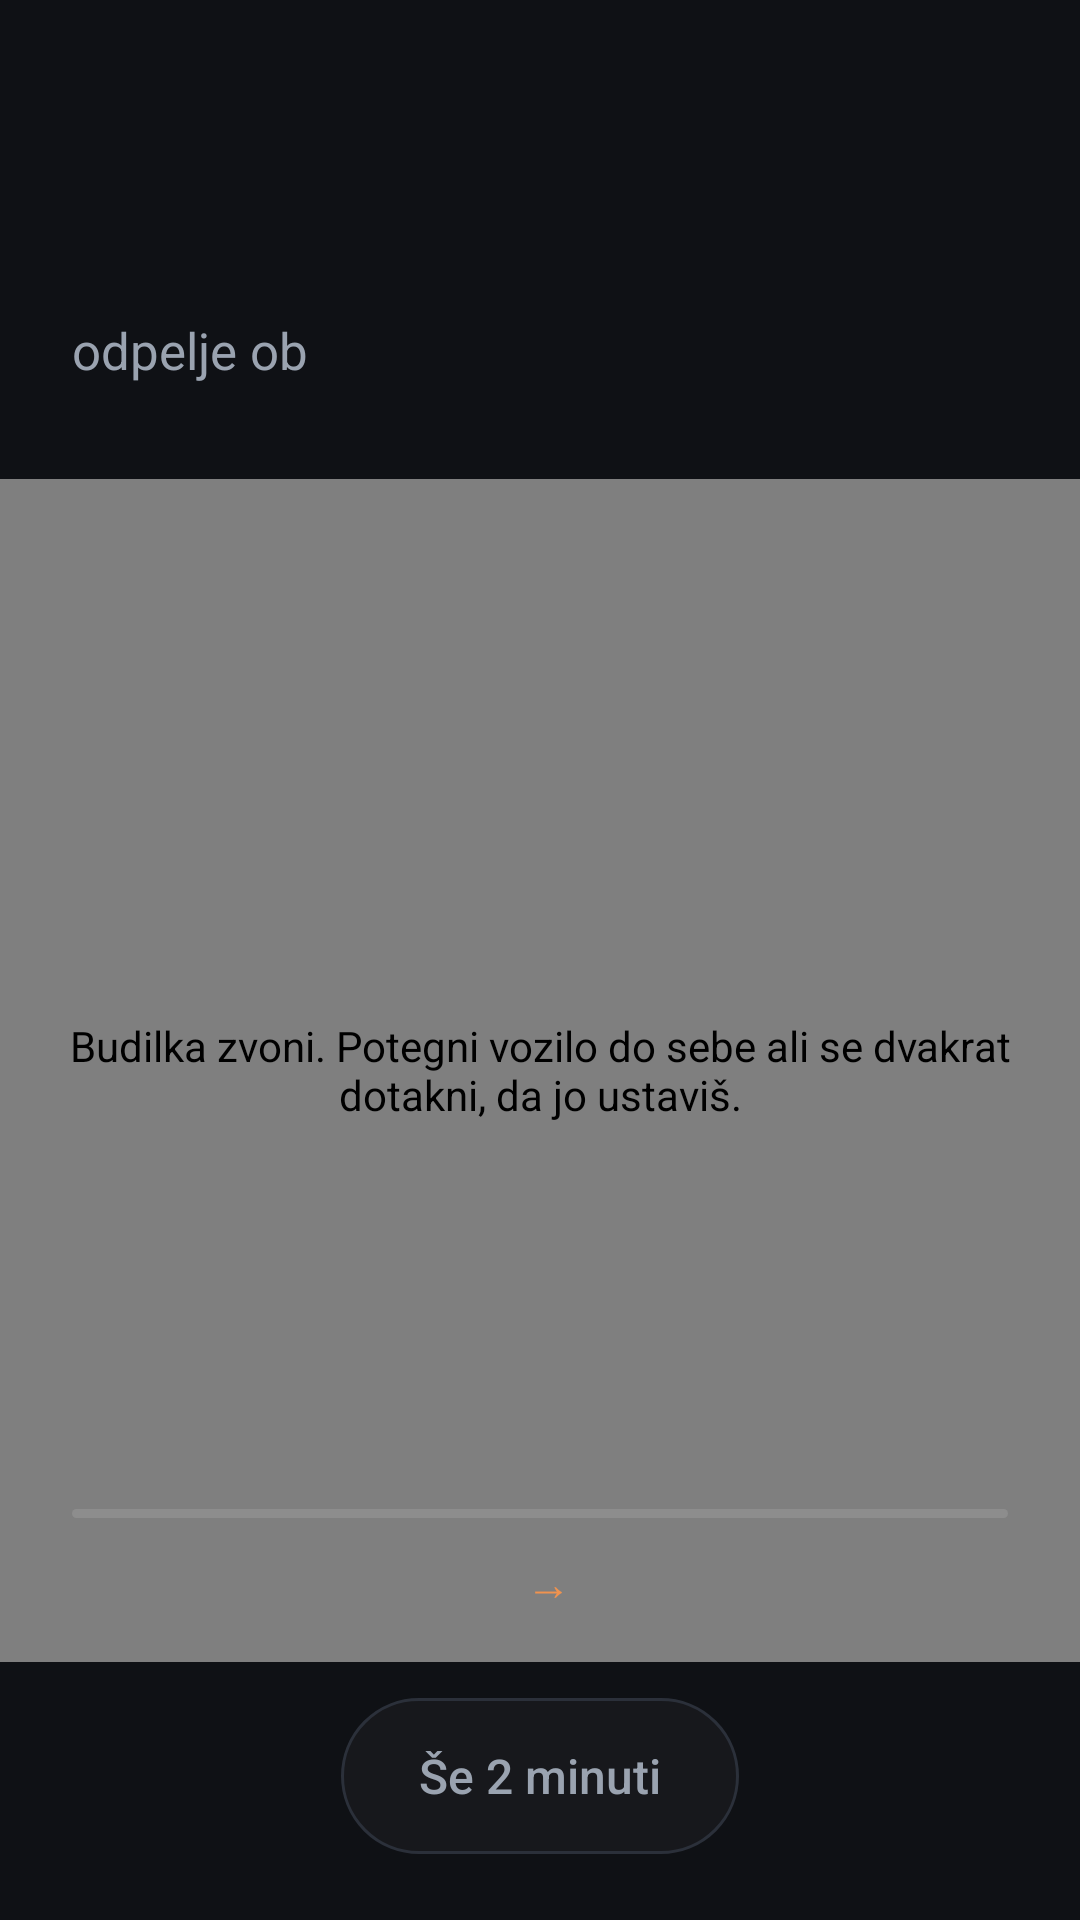

Here is an Android app screen rendered from its layout file. Give the layout XML and the strings, colors and styles it references.
<!-- AndroidManifest.xml: application theme Tema -->
<!-- res/layout/zvonjenje.xml -->
<?xml version="1.0" encoding="utf-8"?>
<FrameLayout xmlns:android="http://schemas.android.com/apk/res/android"
    android:layout_width="match_parent"
    android:layout_height="match_parent">

    <LinearLayout
        android:layout_width="match_parent"
        android:layout_height="match_parent"
        android:fitsSystemWindows="true"
        android:orientation="vertical">

        <LinearLayout
            android:layout_width="match_parent"
            android:layout_height="wrap_content"
            android:orientation="vertical"
            android:paddingStart="24dp"
            android:paddingTop="10dp"
            android:paddingEnd="24dp">

            <LinearLayout
                android:layout_width="match_parent"
                android:layout_height="wrap_content"
                android:gravity="center_vertical"
                android:orientation="horizontal">

                <TextView
                    android:id="@+id/ura_zdaj"
                    android:layout_width="0dp"
                    android:layout_height="wrap_content"
                    android:layout_weight="1"
                    android:fontFamily="monospace"
                    android:textColor="@color/ink_dim"
                    android:textSize="15sp"
                    android:textStyle="bold" />

                <LinearLayout
                    android:id="@+id/faza"
                    android:layout_width="wrap_content"
                    android:layout_height="wrap_content"
                    android:gravity="center_vertical"
                    android:orientation="horizontal"
                    android:paddingStart="10dp"
                    android:paddingTop="5dp"
                    android:paddingEnd="10dp"
                    android:paddingBottom="5dp">

                    <View
                        android:id="@+id/faza_pika"
                        android:layout_width="7dp"
                        android:layout_height="7dp" />

                    <TextView
                        android:id="@+id/faza_besedilo"
                        android:layout_width="wrap_content"
                        android:layout_height="wrap_content"
                        android:layout_marginStart="6dp"
                        android:textSize="12sp" />
                </LinearLayout>
            </LinearLayout>

            <TextView
                android:id="@+id/zvoni_naslov"
                android:layout_width="match_parent"
                android:layout_height="wrap_content"
                android:layout_marginTop="10dp"
                android:layout_marginBottom="6dp"
                android:lineSpacingMultiplier="1.1"
                android:textColor="@color/ink"
                android:textSize="26sp"
                android:textStyle="bold" />

            <LinearLayout
                android:layout_width="match_parent"
                android:layout_height="wrap_content"
                android:baselineAligned="true"
                android:gravity="bottom"
                android:orientation="horizontal">

                <TextView
                    android:layout_width="wrap_content"
                    android:layout_height="wrap_content"
                    android:text="@string/zvoni_odpelje"
                    android:textColor="@color/ink_dim"
                    android:textSize="17sp" />

                <TextView
                    android:id="@+id/zvoni_odhod"
                    android:layout_width="wrap_content"
                    android:layout_height="wrap_content"
                    android:layout_marginStart="10dp"
                    android:fontFamily="monospace"
                    android:textColor="@color/ink"
                    android:textSize="34sp"
                    android:textStyle="bold" />

                <TextView
                    android:id="@+id/zvoni_zamuda"
                    android:layout_width="wrap_content"
                    android:layout_height="wrap_content"
                    android:layout_marginStart="10dp"
                    android:fontFamily="monospace"
                    android:paddingStart="9dp"
                    android:paddingTop="5dp"
                    android:paddingEnd="9dp"
                    android:paddingBottom="5dp"
                    android:textSize="15sp"
                    android:textStyle="bold"
                    android:visibility="gone" />
            </LinearLayout>

            <TextView
                android:id="@+id/zvoni_zakaj"
                android:layout_width="match_parent"
                android:layout_height="wrap_content"
                android:layout_marginTop="8dp"
                android:lineSpacingMultiplier="1.3"
                android:textColor="@color/ink_mute"
                android:textSize="14sp" />
        </LinearLayout>

        <FrameLayout
            android:layout_width="match_parent"
            android:layout_height="0dp"
            android:layout_weight="1">

            <app.kajros.PeronPogled
                android:id="@+id/prizor"
                android:layout_width="match_parent"
                android:layout_height="match_parent"
                android:contentDescription="@string/prizor_opis"
                android:focusable="true" />

            <FrameLayout
                android:id="@+id/napredek_tir"
                android:layout_width="match_parent"
                android:layout_height="3dp"
                android:layout_gravity="bottom"
                android:layout_marginStart="24dp"
                android:layout_marginEnd="24dp"
                android:layout_marginBottom="48dp"
                android:background="@drawable/napredek_tir"
                android:importantForAccessibility="no">

                <View
                    android:id="@+id/napredek"
                    android:layout_width="match_parent"
                    android:layout_height="match_parent"
                    android:background="@drawable/napredek"
                    android:scaleX="0"
                    android:transformPivotX="0dp" />
            </FrameLayout>

            <LinearLayout
                android:id="@+id/namig_vrstica"
                android:layout_width="match_parent"
                android:layout_height="wrap_content"
                android:layout_gravity="bottom"
                android:layout_marginBottom="16dp"
                android:gravity="center"
                android:importantForAccessibility="noHideDescendants"
                android:orientation="horizontal">

                <TextView
                    android:id="@+id/namig"
                    android:layout_width="wrap_content"
                    android:layout_height="wrap_content"
                    android:shadowColor="#000000"
                    android:shadowRadius="10"
                    android:textColor="@color/ink"
                    android:textSize="15sp" />

                <TextView
                    android:id="@+id/namig_puscica"
                    android:layout_width="wrap_content"
                    android:layout_height="wrap_content"
                    android:layout_marginStart="6dp"
                    android:text="@string/namig_puscica"
                    android:textColor="@color/poudarek"
                    android:textSize="15sp" />
            </LinearLayout>
        </FrameLayout>

        <LinearLayout
            android:layout_width="match_parent"
            android:layout_height="wrap_content"
            android:gravity="center_horizontal"
            android:orientation="vertical"
            android:paddingStart="24dp"
            android:paddingTop="12dp"
            android:paddingEnd="24dp"
            android:paddingBottom="22dp">

            
            <Button
                android:id="@+id/ustavi_zasilno"
                style="?android:attr/borderlessButtonStyle"
                android:layout_width="match_parent"
                android:layout_height="wrap_content"
                android:layout_marginBottom="12dp"
                android:background="@drawable/gumb"
                android:paddingTop="20dp"
                android:paddingBottom="20dp"
                android:text="@string/ustavi"
                android:textAllCaps="false"
                android:textColor="@color/na_poudarku"
                android:textSize="19sp"
                android:textStyle="bold"
                android:visibility="gone" />

            <Button
                android:id="@+id/se_malo"
                style="?android:attr/borderlessButtonStyle"
                android:layout_width="wrap_content"
                android:layout_height="52dp"
                android:layout_gravity="center_horizontal"
                android:background="@drawable/gumb_odlog"
                android:paddingStart="26dp"
                android:paddingEnd="26dp"
                android:text="@string/se_malo"
                android:textAllCaps="false"
                android:textColor="@color/ink_dim"
                android:textSize="16sp" />
        </LinearLayout>
    </LinearLayout>

    
    <LinearLayout
        android:id="@+id/konec"
        android:layout_width="match_parent"
        android:layout_height="match_parent"
        android:background="#e6060912"
        android:clickable="true"
        android:focusable="true"
        android:gravity="center"
        android:orientation="vertical"
        android:padding="24dp"
        android:visibility="gone">

        <TextView
            android:layout_width="64dp"
            android:layout_height="64dp"
            android:background="@drawable/kljukica"
            android:gravity="center"
            android:importantForAccessibility="no"
            android:text="@string/kljukica"
            android:textColor="@color/poudarek"
            android:textSize="30sp"
            android:textStyle="bold" />

        <TextView
            android:id="@+id/konec_naslov"
            android:layout_width="wrap_content"
            android:layout_height="wrap_content"
            android:layout_marginTop="10dp"
            android:accessibilityLiveRegion="assertive"
            android:gravity="center"
            android:textColor="@color/ink"
            android:textSize="28sp"
            android:textStyle="bold" />

        <TextView
            android:id="@+id/konec_besedilo"
            android:layout_width="wrap_content"
            android:layout_height="wrap_content"
            android:layout_marginTop="10dp"
            android:gravity="center"
            android:lineSpacingMultiplier="1.4"
            android:maxWidth="300dp"
            android:textColor="@color/ink_dim"
            android:textSize="16sp" />
    </LinearLayout>
</FrameLayout>
<!-- resources referenced by this layout -->
<resources>
  <color name="ink">#e7eaf0</color>
  <color name="ink_dim">#9aa3b0</color>
  <color name="ink_mute">#79828f</color>
  <color name="na_poudarku">#14161a</color>
  <color name="poudarek">#f0934f</color>
  <!-- drawable gumb (drawable) -->
  <?xml version="1.0" encoding="utf-8"?>
  <ripple xmlns:android="http://schemas.android.com/apk/res/android"
      android:color="#33000000">
      <item>
          <shape android:shape="rectangle">
              <solid android:color="@color/accent" />
              <corners android:radius="7dp" />
          </shape>
      </item>
  </ripple>
  <!-- drawable gumb_odlog (drawable) -->
  <?xml version="1.0" encoding="utf-8"?>
  <ripple xmlns:android="http://schemas.android.com/apk/res/android"
      android:color="#22ffffff">
      <item>
          <shape android:shape="rectangle">
              <solid android:color="#08ffffff" />
              <stroke android:width="1dp" android:color="@color/line_firm" />
              <corners android:radius="26dp" />
          </shape>
      </item>
  </ripple>
  <!-- drawable kljukica (drawable) -->
  <?xml version="1.0" encoding="utf-8"?>
  <shape xmlns:android="http://schemas.android.com/apk/res/android" android:shape="oval">
      <solid android:color="#22f0934f" />
  </shape>
  <!-- drawable napredek (drawable) -->
  <?xml version="1.0" encoding="utf-8"?>
  <shape xmlns:android="http://schemas.android.com/apk/res/android" android:shape="rectangle">
      <solid android:color="@color/poudarek" />
      <corners android:radius="3dp" />
  </shape>
  <!-- drawable napredek_tir (drawable) -->
  <?xml version="1.0" encoding="utf-8"?>
  <shape xmlns:android="http://schemas.android.com/apk/res/android" android:shape="rectangle">
      <solid android:color="#1cffffff" />
      <corners android:radius="3dp" />
  </shape>
  <string name="kljukica" translatable="false">✓</string>
  <string name="namig_puscica" translatable="false">→</string>
  <string name="prizor_opis">Budilka zvoni. Potegni vozilo do sebe ali se dvakrat dotakni, da jo ustaviš.</string>
  <string name="se_malo">Še 2 minuti</string>
  <string name="ustavi">Ustavi</string>
  <string name="zvoni_odpelje">odpelje ob</string>
  <color name="accent">#e07b45</color>
  <color name="line_firm">#2b303a</color>
  <color name="bg">#0f1115</color>
  <style name="TemaOkna" parent="@android:style/Theme.Material.Dialog.Alert">
          <item name="android:colorBackground">@color/bg_raised</item>
          <item name="android:colorAccent">@color/accent</item>
          <item name="android:textColorPrimary">@color/ink</item>
          <item name="android:windowTitleStyle">@style/NaslovOkna</item>
          <item name="android:windowBackground">@drawable/okno</item>
          <item name="android:buttonBarButtonStyle">@style/GumbOkna</item>
      </style>
  <color name="bg_raised">#16181c</color>
  <style name="NaslovOkna" parent="@android:style/TextAppearance.Material.Title">
          <item name="android:textColor">@color/ink</item>
      </style>
  <!-- drawable okno (drawable) -->
  <?xml version="1.0" encoding="utf-8"?>
  <inset xmlns:android="http://schemas.android.com/apk/res/android"
      android:insetLeft="16dp"
      android:insetRight="16dp"
      android:insetTop="16dp"
      android:insetBottom="16dp">
      <shape android:shape="rectangle">
          <solid android:color="@color/m_visoka" />
          <corners android:radius="28dp" />
      </shape>
  </inset>
  <style name="GumbOkna" parent="@android:style/Widget.Material.Button.Borderless.Colored">
          <item name="android:textAllCaps">false</item>
          <item name="android:textSize">15sp</item>
      </style>
  <color name="m_visoka">#1e2229</color>
</resources>
